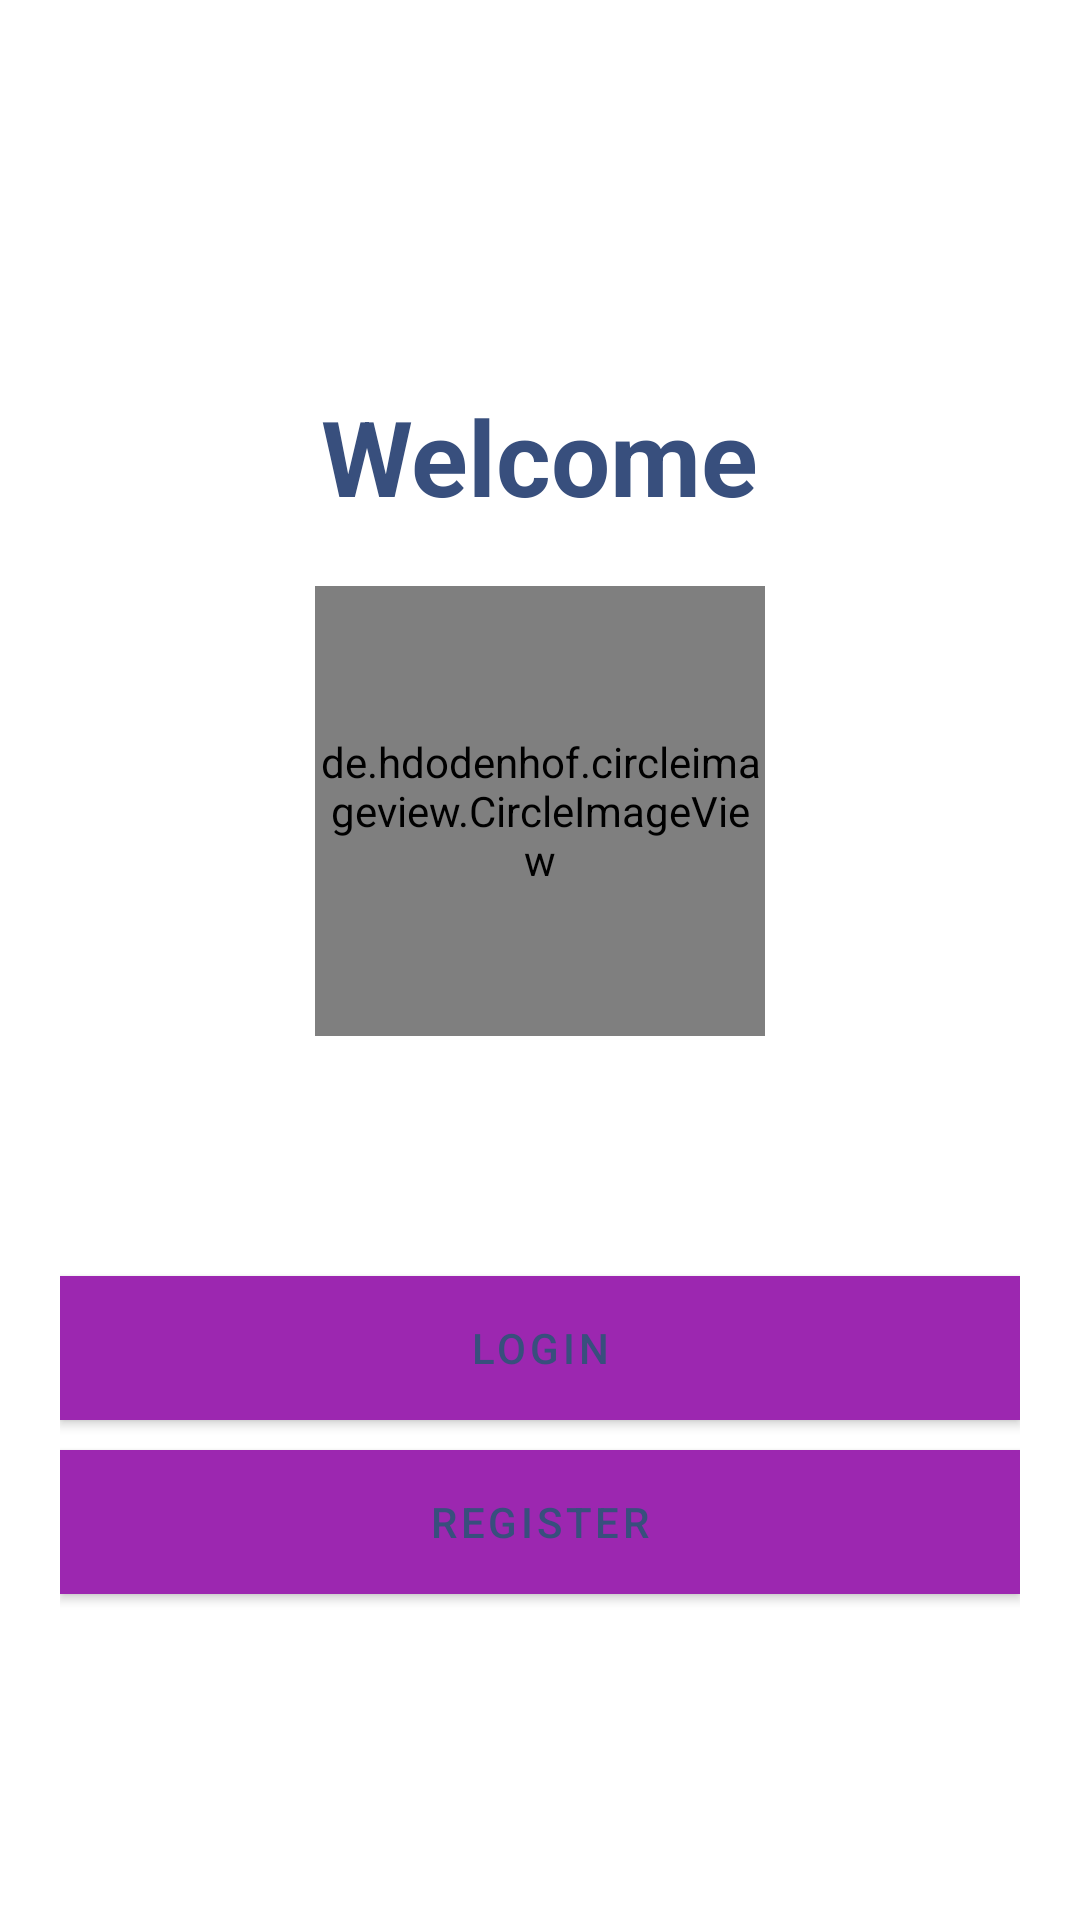

Reconstruct the res/layout file that produces this screen, plus the resources it refers to.
<!-- AndroidManifest.xml: application theme AppTheme -->
<!-- res/layout/activity_start.xml -->
<?xml version="1.0" encoding="utf-8"?>
<LinearLayout
    xmlns:android="http://schemas.android.com/apk/res/android"
    xmlns:app="http://schemas.android.com/apk/res-auto"
    xmlns:tools="http://schemas.android.com/tools"
    android:layout_width="match_parent"
    android:layout_height="match_parent"
    android:orientation="vertical"
    android:background="@color/white"
    android:gravity="center"
    android:padding="20dp"
    tools:context=".StartActivity">

    <TextView
        android:layout_width="wrap_content"
        android:layout_height="wrap_content"
        android:layout_marginTop="20dp"
        android:text="Welcome"
        android:textColor="#384F7D"
        android:textSize="35sp"
        android:textStyle="bold" />

    <de.hdodenhof.circleimageview.CircleImageView
        android:layout_width="150dp"
        android:layout_height="150dp"
        android:id="@+id/profile_image"
        android:layout_marginTop="20dp"
        android:src="@drawable/ic_book_login_new"/>

    <Button
        android:id="@+id/login"
        android:layout_width="match_parent"
        android:layout_height="wrap_content"
        android:layout_marginTop="80dp"
        android:background="#FAC8D3"
        android:text="Login"
        android:textColor="#384F7D" />

    <Button
        android:id="@+id/register"
        android:layout_width="match_parent"
        android:layout_height="wrap_content"
        android:layout_marginTop="10dp"
        android:background="#FAC8D3"
        android:text="Register"
        android:textColor="#384F7D" />

</LinearLayout>
<!-- resources referenced by this layout -->
<resources>
  <color name="white">#ffffff</color>
</resources>
